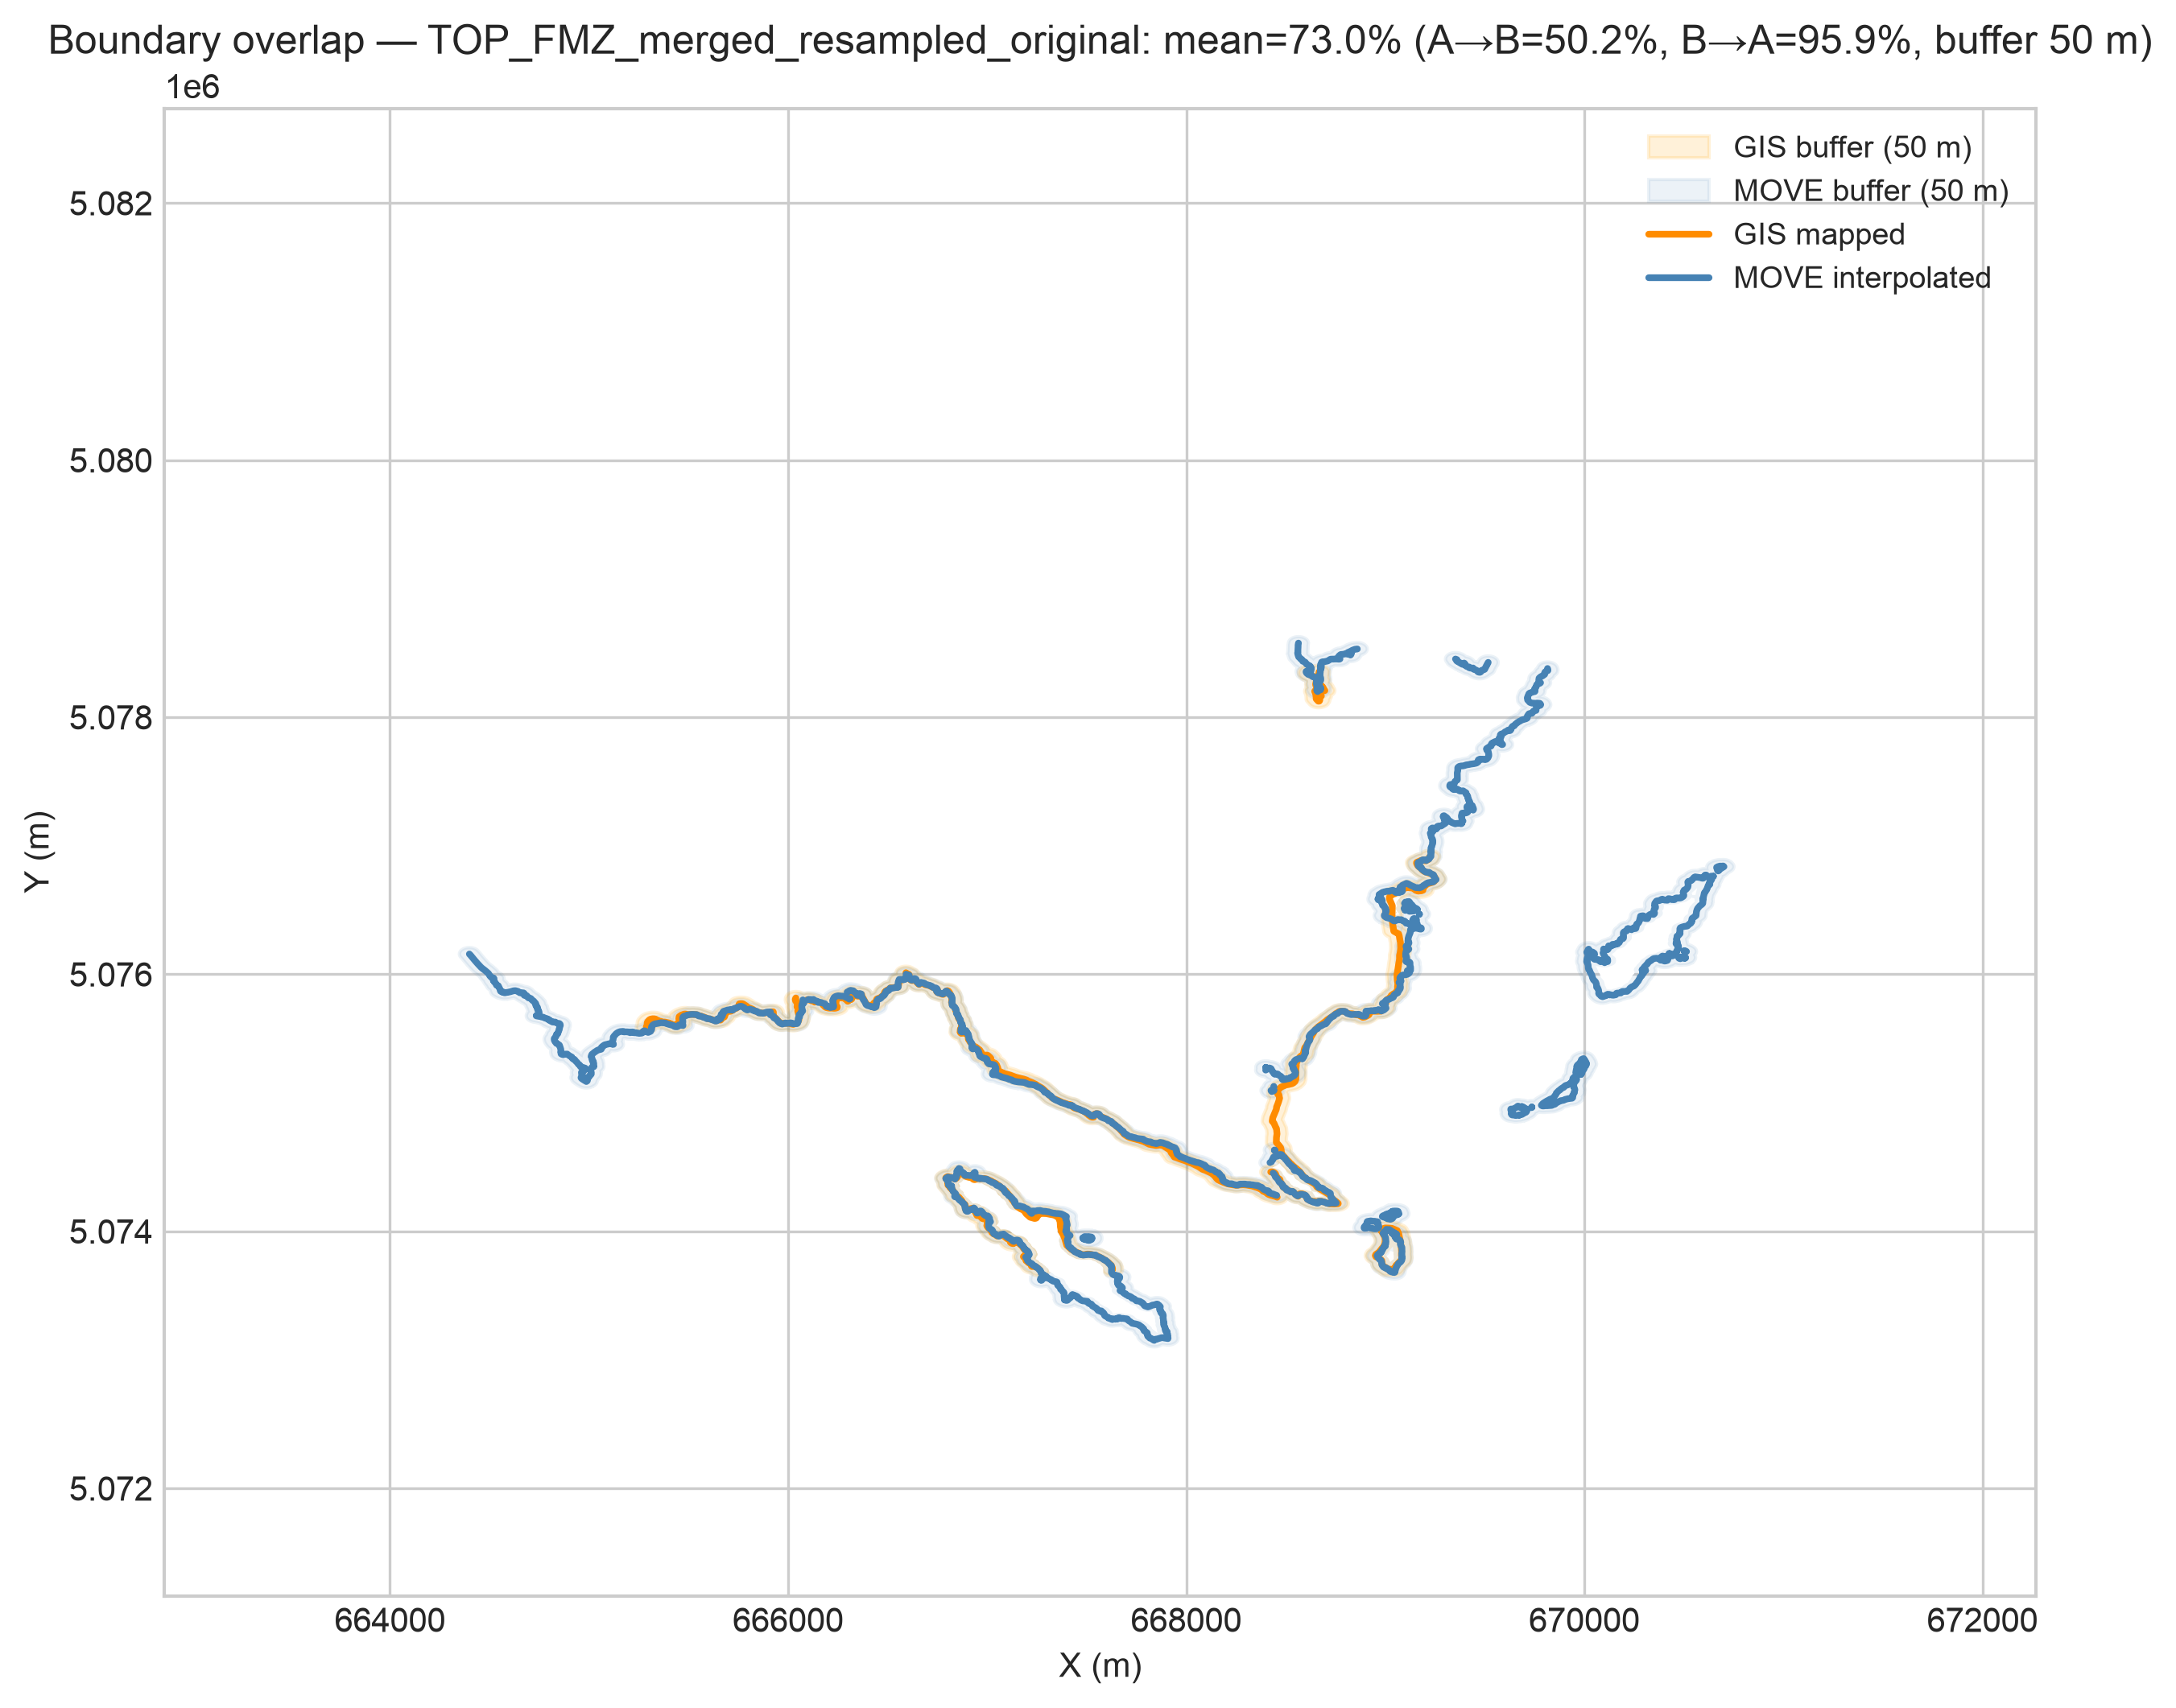

The data file committed next to this chart (first rows):
surface, move_length_m, gis_length_m, overlap_pct_A_to_B, overlap_pct_B_to_A, overlap_pct_mean, buffer_dist_m, n_move_segments_merged, n_gis_segments_merged
TOP_FMZ_merged_resampled_original, 26592, 12837, 50.19, 95.86, 73.03, 50.0, 1, 28
